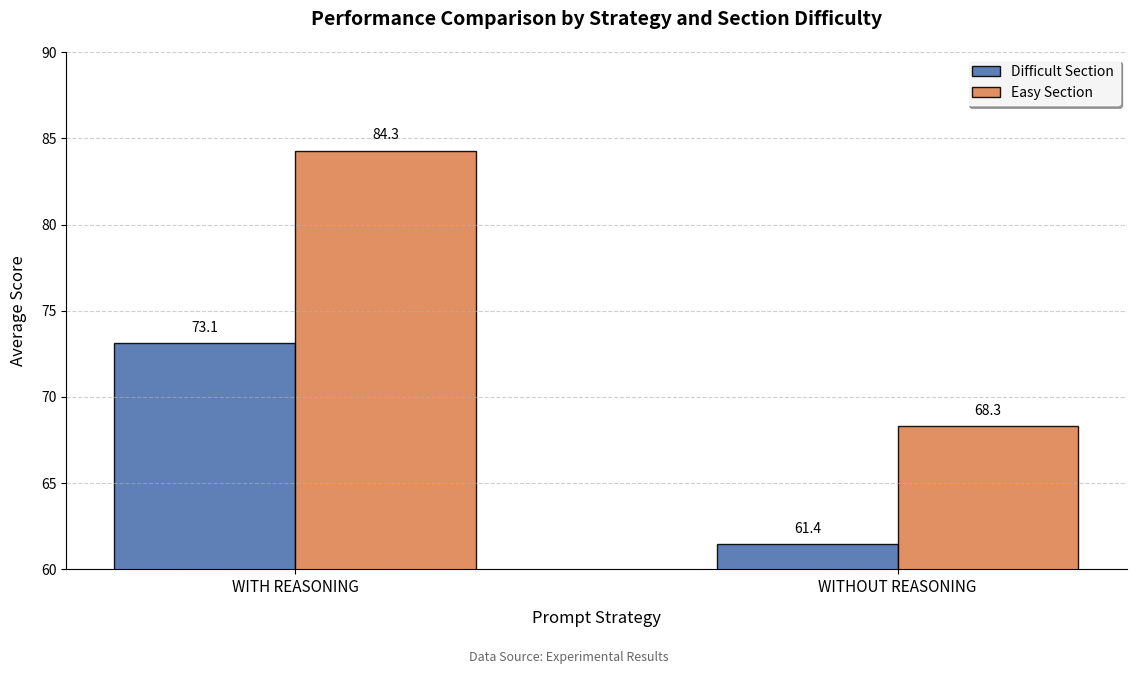

The script that saved this image:
#### 信息不对称获取能力对比绘图
import matplotlib.pyplot as plt
import numpy as np

# 删除使用 seaborn 风格的代码
# plt.style.use('seaborn-darkgrid')

# 数据准备
sections = ["With Reasoning", "Without Reasoning"]
y_scores = [73.125, 61.417]
n_scores = [84.291, 68.291]

# 创建画布和坐标轴
fig, ax = plt.subplots(figsize=(12, 7))
bar_width = 0.3
indices = np.arange(len(sections))

# 定义专业配色：柔和蓝色和橙色
colors = ['#4C72B0', '#DD8452']

# 绘制条形图
bars_y = ax.bar(indices - bar_width/2, y_scores, bar_width,
                label='Difficult Section', color=colors[0],
                edgecolor='black', alpha=0.9)
bars_n = ax.bar(indices + bar_width/2, n_scores, bar_width,
                label='Easy Section', color=colors[1],
                edgecolor='black', alpha=0.9)

# 添加数值标签
def add_labels(bars):
    for bar in bars:
        height = bar.get_height()
        ax.text(bar.get_x() + bar.get_width()/2, height + 0.5,
                f'{height:.1f}', ha='center', va='bottom', fontsize=10)

add_labels(bars_y)
add_labels(bars_n)

# 坐标轴和标题设置
ax.set_ylim(60, 90)
ax.set_ylabel('Average Score', fontsize=12, labelpad=10)
ax.set_xlabel('Prompt Strategy', fontsize=12, labelpad=10)
ax.set_title('Performance Comparison by Strategy and Section Difficulty',
             fontsize=14, pad=20, fontweight='bold')

# 设置 x 轴刻度及标签
ax.set_xticks(indices)
ax.set_xticklabels([s.upper() for s in sections], fontsize=11)

# 添加横向网格并去掉上右边框
ax.grid(True, linestyle='--', alpha=0.6, axis='y')
ax.spines['top'].set_visible(False)
ax.spines['right'].set_visible(False)

# 调整图例位置和样式
legend = ax.legend(loc='upper right', frameon=True, shadow=True, framealpha=0.9)
legend.get_frame().set_edgecolor('#FFFFFF')

# 调整整体布局，并添加脚注
plt.tight_layout(pad=3)
plt.figtext(0.5, 0.01, 'Data Source: Experimental Results',
            ha='center', fontsize=9, color='#666666')

plt.show()
